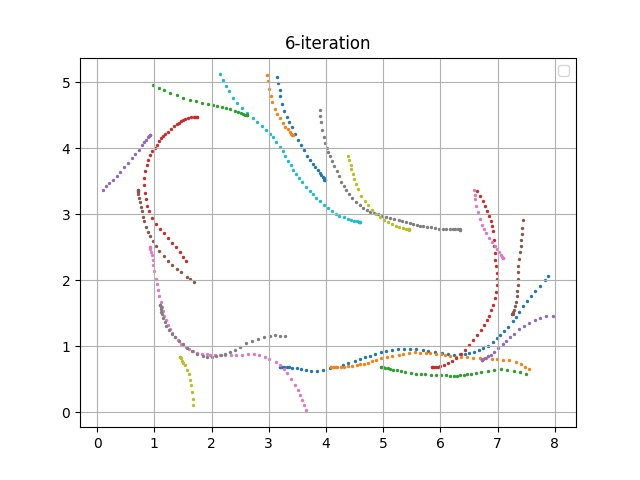

The data file committed next to this chart (first rows):
episode, steps, X, Y, yaw, steer, throttle, action, reward, done, all_wheels_on_track, progress, closest_waypoint, track_len, tstamp, episode_status, pause_duration
120, 1.0, 3.2, 0.6831, 0.197, 28.59, 0.5471, [28.59371976365557, 0.5470567284343939], 0.0, False, True, 0.7917, 1, 17.71, 377.9, prepare, 0.0
120, 2.0, 3.2, 0.6831, 0.1833, -30.0, 2.0, [-30.0, 2.0], 0.001, False, True, 0.7906, 1, 17.71, 378, in_progress, 0.0
120, 3.0, 3.208, 0.6836, 0.2439, 22.06, 0.8852, [22.064590350145593, 0.8851592121066576], 0.001, False, True, 0.8353, 1, 17.71, 378.1, in_progress, 0.0
120, 4.0, 3.231, 0.682, -0.2287, 24.93, 0.9898, [24.92768432535256, 0.9898208970577688], 0.001, False, True, 0.9665, 1, 17.71, 378.1, in_progress, 0.0
120, 5.0, 3.264, 0.6823, -0.2171, -30.0, 1.879, [-30.0, 1.8788059998314057], 3.465, False, True, 1.151, 1, 17.71, 378.2, in_progress, 0.0
120, 6.0, 3.311, 0.6843, 0.2832, -20.6, 0.5, [-20.59797395848957, 0.5], 0.001, False, True, 1.421, 2, 17.71, 378.3, in_progress, 0.0
120, 7.0, 3.358, 0.6839, -0.07189, -30.0, 2.0, [-30.0, 2.0], 3.124, False, True, 1.685, 2, 17.71, 378.3, in_progress, 0.0
120, 8.0, 3.413, 0.6796, -1.093, -21.94, 1.585, [-21.944182463791442, 1.584702571388315], 3.962, False, True, 1.996, 2, 17.71, 378.4, in_progress, 0.0
120, 9.0, 3.486, 0.6675, -3.498, 3.489, 1.548, [3.489435075696342, 1.548062417665005], 3.949, False, True, 2.408, 3, 17.71, 378.5, in_progress, 0.0
120, 10.0, 3.566, 0.6542, -5.385, 8.531, 1.765, [8.530938350444103, 1.7649029896310702], 3.652, False, True, 2.857, 3, 17.71, 378.5, in_progress, 0.0
120, 11.0, 3.655, 0.6413, -6.422, 17.51, 1.334, [17.506746154171523, 1.3343445142687516], 3.781, False, True, 3.359, 4, 17.71, 378.6, in_progress, 0.0
120, 12.0, 3.745, 0.6344, -5.705, 30.0, 2.0, [30.0, 2.0], 0.001, False, True, 3.869, 5, 17.71, 378.7, in_progress, 0.0
120, 13.0, 3.844, 0.6352, -3.442, 30.0, 2.0, [30.0, 2.0], 0.001, False, True, 4.431, 5, 17.71, 378.7, in_progress, 0.0
120, 14.0, 3.948, 0.6455, 0.06239, 11.98, 1.631, [11.980211818793933, 1.6306202775648724], 3.832, False, True, 5.016, 6, 17.71, 378.8, in_progress, 0.0
120, 15.0, 4.069, 0.6681, 4.633, -30.0, 2.0, [-30.0, 2.0], 0.001, False, True, 5.699, 7, 17.71, 378.9, in_progress, 0.0
120, 16.0, 4.18, 0.695, 8.389, 0.3604, 0.9882, [0.36043378739535115, 0.9882298915596059], 0.001, False, True, 6.327, 7, 17.71, 378.9, in_progress, 0.0
120, 17.0, 4.292, 0.7226, 10.69, -30.0, 2.0, [-30.0, 2.0], 0.001, False, True, 6.959, 8, 17.71, 379, in_progress, 0.0
120, 18.0, 4.391, 0.7501, 12.53, 28.14, 1.19, [28.137957600264897, 1.1902499331464296], 3.46, False, True, 7.52, 9, 17.71, 379.1, in_progress, 0.0
120, 19.0, 4.506, 0.7798, 13.44, -19.74, 0.7136, [-19.743719436579457, 0.7135731960360271], 0.001, False, True, 8.166, 10, 17.71, 379.1, in_progress, 0.0
120, 20.0, 4.596, 0.8065, 14.56, 7.47, 1.599, [7.4704935481269175, 1.5986639409743506], 3.639, False, True, 8.675, 10, 17.71, 379.2, in_progress, 0.0
120, 21.0, 4.689, 0.8367, 15.79, -15.72, 0.5, [-15.717094423464875, 0.5], 0.001, False, True, 9.203, 11, 17.71, 379.3, in_progress, 0.0
120, 22.0, 4.773, 0.861, 15.91, 3.746, 1.611, [3.745596095643535, 1.6106380528946285], 3.486, False, True, 9.678, 11, 17.71, 379.3, in_progress, 0.0
120, 23.0, 4.858, 0.8834, 15.53, -30.0, 2.0, [-30.0, 2.0], 0.001, False, True, 10.16, 12, 17.71, 379.4, in_progress, 0.0
120, 24.0, 4.966, 0.9101, 14.76, -28.17, 2.0, [-28.165716560374314, 2.0], 0.001, False, True, 10.76, 13, 17.71, 379.5, in_progress, 0.0
120, 25.0, 5.059, 0.926, 12.91, 29.44, 0.7511, [29.442755027715805, 0.7510738227798915], 0.001, False, True, 11.29, 13, 17.71, 379.5, in_progress, 0.0
120, 26.0, 5.161, 0.9422, 11.43, -27.91, 1.864, [-27.90660046217606, 1.863898761996562], 0.001, False, True, 11.86, 14, 17.71, 379.6, in_progress, 0.0
120, 27.0, 5.253, 0.9565, 10.48, -30.0, 2.0, [-30.0, 2.0], 0.001, False, True, 12.38, 15, 17.71, 379.7, in_progress, 0.0
120, 28.0, 5.362, 0.9639, 7.712, -0.6562, 1.03, [-0.6562284367537146, 1.030280503669058], 2.48, False, True, 13, 15, 17.71, 379.7, in_progress, 0.0
120, 29.0, 5.477, 0.9601, 3.73, -30.0, 1.552, [-30.0, 1.5517152142144162], 0.001, False, True, 13.65, 16, 17.71, 379.8, in_progress, 0.0
120, 30.0, 5.574, 0.9538, 1.018, 30.0, 1.563, [30.0, 1.5629496313028652], 3.277, False, True, 14.2, 17, 17.71, 379.9, in_progress, 0.0
120, 31.0, 5.694, 0.9406, -2.129, -12.69, 2.0, [-12.694620426611046, 2.0], 2.452, False, True, 14.88, 18, 17.71, 379.9, in_progress, 0.0
120, 32.0, 5.778, 0.9306, -3.638, 30.0, 1.648, [30.0, 1.6479241376378773], 0.001, False, True, 15.34, 18, 17.71, 380, in_progress, 0.0
120, 33.0, 5.898, 0.9134, -5.605, -14, 2.0, [-13.999639248511613, 2.0], 2.522, False, True, 16.02, 19, 17.71, 380.1, in_progress, 0.0
120, 34.0, 6.026, 0.8964, -6.675, 30.0, 1.693, [30.0, 1.6925106888431711], 0.001, False, True, 16.74, 20, 17.71, 380.1, in_progress, 0.0
120, 35.0, 6.134, 0.8812, -7.185, 28.62, 0.5, [28.617012056870742, 0.5], 0.001, False, True, 17.39, 21, 17.71, 380.2, in_progress, 0.0
120, 36.0, 6.245, 0.8738, -5.682, 30.0, 0.5, [30.0, 0.5], 0.001, False, True, 18.08, 21, 17.71, 380.3, in_progress, 0.0
120, 37.0, 6.348, 0.8783, -2.455, -2.415, 0.5545, [-2.415103814923416, 0.5544569434835162], 0.001, False, True, 18.71, 22, 17.71, 380.3, in_progress, 0.0
120, 38.0, 6.432, 0.8874, 0.2691, 4.541, 1.766, [4.540937251092437, 1.7655350464183028], 3.264, False, True, 19.19, 23, 17.71, 380.4, in_progress, 0.0
120, 39.0, 6.505, 0.8973, 2.385, 9.815, 1.066, [9.815267099467938, 1.0655121437634667], 2.872, False, True, 19.8, 23, 17.71, 380.5, in_progress, 0.0
120, 40.0, 6.593, 0.9191, 6.343, -1.773, 1.21, [-1.7725603733690534, 1.2102391234508691], 3.268, False, True, 20.46, 24, 17.71, 380.5, in_progress, 0.0
120, 41.0, 6.668, 0.9406, 9.218, 30.0, 1.273, [30.0, 1.273482150912693], 0.001, False, True, 20.89, 25, 17.71, 380.6, in_progress, 0.0
120, 42.0, 6.751, 0.9692, 12.51, 30.0, 2.0, [30.0, 2.0], 0.001, False, True, 21.44, 25, 17.71, 380.7, in_progress, 0.0
120, 43.0, 6.836, 1.01, 17.09, -4.354, 1.166, [-4.35375533479386, 1.1660768240183006], 3.305, False, True, 22.04, 26, 17.71, 380.7, in_progress, 0.0
120, 44.0, 6.916, 1.062, 22.93, 30.0, 0.5, [30.0, 0.5], 0.001, False, True, 22.57, 27, 17.71, 380.8, in_progress, 0.0
120, 45.0, 6.989, 1.124, 29.64, -30.0, 1.595, [-30.0, 1.5952750321702012], 3.765, False, True, 23.21, 27, 17.71, 380.9, in_progress, 0.0
120, 46.0, 7.043, 1.175, 33.68, -30.0, 1.548, [-30.0, 1.548319702577814], 3.827, False, True, 23.62, 28, 17.71, 380.9, in_progress, 0.0
120, 47.0, 7.108, 1.231, 36.16, 4.252, 1.419, [4.25198753604441, 1.4189749080559704], 3.885, False, True, 24.13, 29, 17.71, 381, in_progress, 0.0
120, 48.0, 7.179, 1.296, 38.28, 12.26, 2.0, [12.264276692391377, 2.0], 0.001, False, True, 24.64, 29, 17.71, 381.1, in_progress, 0.0
120, 49.0, 7.27, 1.384, 40.98, 13.4, 0.9492, [13.40311122334726, 0.9492090327003897], 0.001, False, True, 25.3, 30, 17.71, 381.1, in_progress, 0.0
120, 50.0, 7.323, 1.448, 43.91, -0.01726, 1.559, [-0.017256525437968406, 1.5585149165153338], 0.001, False, True, 25.69, 30, 17.71, 381.2, in_progress, 0.0
120, 51.0, 7.374, 1.515, 46.61, -30.0, 2.0, [-30.0, 2.0], 2.83, False, True, 26.14, 31, 17.71, 381.3, in_progress, 0.0
120, 52.0, 7.45, 1.615, 49.16, -30.0, 2.0, [-30.0, 2.0], 2.667, False, True, 26.61, 31, 17.71, 381.3, in_progress, 0.0
120, 53.0, 7.515, 1.688, 48.71, -27.7, 1.184, [-27.697474408988143, 1.1843727015817405], 3.006, False, True, 27.05, 32, 17.71, 381.4, in_progress, 0.0
120, 54.0, 7.587, 1.762, 47.78, 6.472, 1.097, [6.471715058575299, 1.0968823033816357], 0.001, False, True, 27.16, 32, 17.71, 381.5, in_progress, 0.0
120, 55.0, 7.659, 1.836, 46.93, -8.001, 2.0, [-8.000691603593562, 2.0], 0.001, False, False, 27.52, 32, 17.71, 381.5, in_progress, 0.0
120, 56.0, 7.739, 1.916, 46.07, 6.012, 2.0, [6.012471626291337, 2.0], 0.001, False, False, 27.92, 33, 17.71, 381.6, in_progress, 0.0
120, 57.0, 7.831, 2.004, 45.09, 10.15, 1.665, [10.153227384953844, 1.6654159581111718], 0.001, False, False, 28.05, 33, 17.71, 381.7, in_progress, 0.0
120, 58.0, 7.891, 2.069, 45.91, -13.78, 1.135, [-13.782245746562161, 1.1346086109745461], 0.001, True, False, 28.34, 33, 17.71, 381.7, off_track, 0.0
121, 1.0, 4.085, 0.6836, -0.005382, 30.0, 1.839, [30.0, 1.8394475550879057], 0.0, False, True, 0.7912, 7, 17.71, 381.9, prepare, 0.0
121, 2.0, 4.085, 0.6836, 0.01993, 15.67, 2.0, [15.673621469770538, 2.0], 3.125, False, True, 0.7906, 7, 17.71, 381.9, in_progress, 0.0
... 607 more rows
